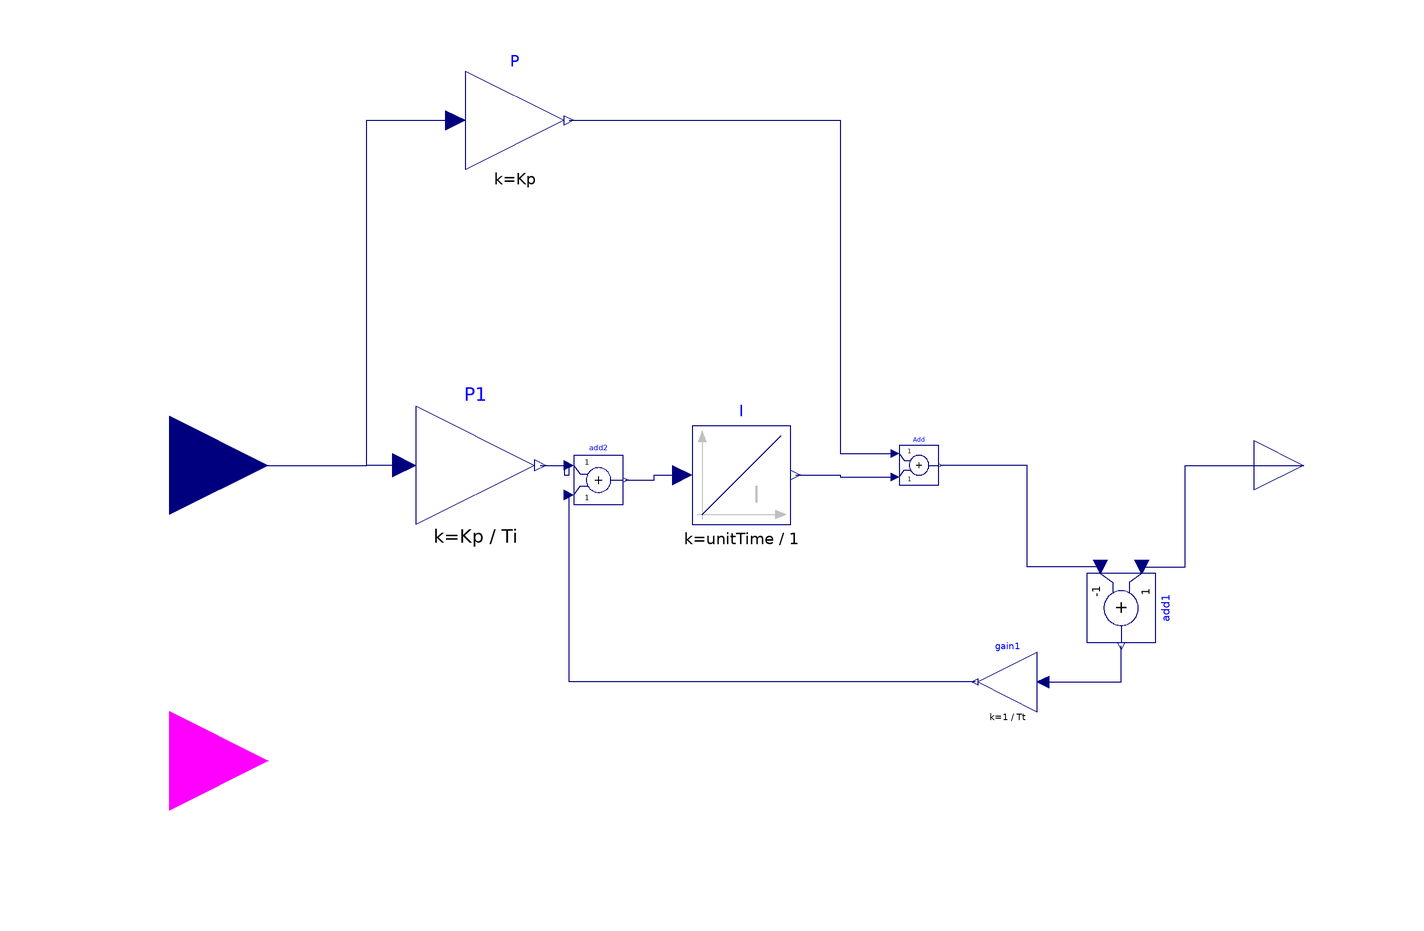

This picture is the connection diagram that the Modelica source below describes through its graphical annotations.

block PID_AW_reset3 "PI-with anti-windup and reset"
  import Modelica.Blocks.Types.InitPID;
  import Modelica.Blocks.Types.Init;
  extends Modelica.Blocks.Interfaces.SISO;

  //parameter Real k(unit="1")=1 "Gain";
  parameter Modelica.SIunits.Time Ti(min=Modelica.Constants.small, start=0.5)
    "Time Constant of Integrator";

  parameter Modelica.Blocks.Types.InitPID initType= Modelica.Blocks.Types.InitPID.InitialOutput
    "Type of initialization (1: no init, 2: steady state, 3: initial state, 4: initial output)"
                                     annotation(Evaluate=true,
      Dialog(group="Initialization"));
  parameter Real y_start=0 "Initial value of output"
    annotation(Dialog(enable=initType == InitPID.InitialOutput, group=
          "Initialization"));
  constant Modelica.SIunits.Time unitTime=1 annotation (HideResult=true);
  parameter Real Kp,  uMax, uMin;
  parameter Modelica.SIunits.Time Tt;

  Modelica.Blocks.Math.Gain P(k=Kp) "Proportional part of PID controller"
    annotation (Placement(transformation(extent={{-60,60},{-40,80}},  rotation=0)));
  Modelica.Blocks.Continuous.Integrator I(
    y_start=y_start/Kp,
    k=unitTime/1,
    initType=Modelica.Blocks.Types.Init.InitialOutput)
    "Integral part of PID controller" annotation (Placement(transformation(
          extent={{-14,-12},{6,8}},  rotation=0)));
  Modelica.Blocks.Math.Add  Add annotation (Placement(transformation(extent={{28,-4},
            {36,4}},       rotation=0)));
  Modelica.Blocks.Math.Gain P1(k=Kp/Ti) "Proportional part of PID controller"
    annotation (Placement(transformation(extent={{-70,-12},{-46,12}}, rotation=0)));
  Modelica.Blocks.Math.Add add1(k2=-1)
    annotation (Placement(transformation(extent={{-7,-7},{7,7}},
        rotation=-90,
        origin={73,-29})));
  Modelica.Blocks.Math.Gain gain1(k=1/Tt)
    annotation (Placement(transformation(extent={{56,-50},{44,-38}})));
  Modelica.Blocks.Math.Add add2
    annotation (Placement(transformation(extent={{-38,-8},{-28,2}})));
  Modelica.Blocks.Interfaces.BooleanInput reset annotation(
    Placement(visible = true, transformation(origin = {-120, -60}, extent = {{-20, -20}, {20, 20}}, rotation = 0), iconTransformation(origin = {-120, -80}, extent = {{-20, -20}, {20, 20}}, rotation = -360)));
initial equation
//   if initType==InitPID.InitialOutput then
//      y = y_start;
//   end if;

equation
  when reset then
    reinit(I.y, y_start / Kp + u);
  end when;
  connect(u, P.u) annotation(
    Line(points = {{-120, 0}, {-80, 0}, {-80, 70}, {-62, 70}}, color = {0, 0, 127}));
  connect(P.y, Add.u1) annotation(
    Line(points = {{-39, 70}, {16, 70}, {16, 2.4}, {27.2, 2.4}}, color = {0, 0, 127}));
  connect(I.y, Add.u2) annotation(
    Line(points = {{7, -2}, {16, -2}, {16, -2.4}, {27.2, -2.4}}, color = {0, 0, 127}));
  connect(P1.u, P.u) annotation(
    Line(points = {{-72.4, -2.22045e-016}, {-74, -2.22045e-016}, {-74, 0}, {-80, 0}, {-80, 70}, {-62, 70}}, color = {0, 0, 127}, smooth = Smooth.None));
  connect(add1.u1, y) annotation(
    Line(points = {{77.2, -20.6}, {86, -20.6}, {86, 0}, {110, 0}}, color = {0, 0, 127}, smooth = Smooth.None));
  connect(add1.u2, Add.y) annotation(
    Line(points = {{68.8, -20.6}, {54, -20.6}, {54, 0}, {36.4, 0}}, color = {0, 0, 127}, smooth = Smooth.None));
  connect(gain1.u, add1.y) annotation(
    Line(points = {{57.2, -44}, {73, -44}, {73, -36.7}}, color = {0, 0, 127}, smooth = Smooth.None));
  connect(P1.y, add2.u1) annotation(
    Line(points = {{-44.8, 0}, {-40, 0}, {-40, -2}, {-39, -2}, {-39, 0}}, color = {0, 0, 127}, smooth = Smooth.None));
  connect(add2.y, I.u) annotation(
    Line(points = {{-27.5, -3}, {-21.75, -3}, {-21.75, -2}, {-16, -2}}, color = {0, 0, 127}, smooth = Smooth.None));
  connect(gain1.y, add2.u2) annotation(
    Line(points = {{43.4, -44}, {-39, -44}, {-39, -6}}, color = {0, 0, 127}, smooth = Smooth.None));
  annotation(
    defaultComponentName = "PID",
    Icon(coordinateSystem(preserveAspectRatio = false, initialScale = 0.1), graphics = {Line(points = {{-80, 78}, {-80, -90}}, color = {192, 192, 192}), Polygon(lineColor = {192, 192, 192}, fillColor = {192, 192, 192}, fillPattern = FillPattern.Solid, points = {{-80, 90}, {-88, 68}, {-72, 68}, {-80, 90}}), Line(points = {{-90, -80}, {82, -80}}, color = {192, 192, 192}), Polygon(lineColor = {192, 192, 192}, fillColor = {192, 192, 192}, fillPattern = FillPattern.Solid, points = {{90, -80}, {68, -72}, {68, -88}, {90, -80}}), Line(points = {{-80, -80}, {-80, -20}, {60, 80}}, color = {0, 0, 127}), Text(lineColor = {192, 192, 192}, extent = {{-20, -60}, {80, -20}}, textString = "PID"), Text(extent = {{-150, -150}, {150, -110}}, textString = "Ti=%Ti")}),
    Documentation(info = "<HTML>
<p>
This is the text-book version of a PID-controller.
For a more practically useful PID-controller, use
block LimPID.
</p>

<p>
The PID block can be initialized in different
ways controlled by parameter <b>initType</b>. The possible
values of initType are defined in
<a href=\"modelica://Modelica.Blocks.Types.InitPID\">Modelica.Blocks.Types.InitPID</a>.
This type is identical to
<a href=\"modelica://Modelica.Blocks.Types.Init\">Types.Init</a>,
with the only exception that the additional option
<b>DoNotUse_InitialIntegratorState</b> is added for
backward compatibility reasons (= integrator is initialized with
InitialState whereas differential part is initialized with
NoInit which was the initialization in version 2.2 of the Modelica
standard library).
</p>

<p>
Based on the setting of initType, the integrator (I) and derivative (D)
blocks inside the PID controller are initialized according to the following table:
</p>

<table border=1 cellspacing=0 cellpadding=2>
  <tr><td valign=\"top\"><b>initType</b></td>
      <td valign=\"top\"><b>I.initType</b></td>
      <td valign=\"top\"><b>D.initType</b></td></tr>

  <tr><td valign=\"top\"><b>NoInit</b></td>
      <td valign=\"top\">NoInit</td>
      <td valign=\"top\">NoInit</td></tr>

  <tr><td valign=\"top\"><b>SteadyState</b></td>
      <td valign=\"top\">SteadyState</td>
      <td valign=\"top\">SteadyState</td></tr>

  <tr><td valign=\"top\"><b>InitialState</b></td>
      <td valign=\"top\">InitialState</td>
      <td valign=\"top\">InitialState</td></tr>

  <tr><td valign=\"top\"><b>InitialOutput</b><br>
          and initial equation: y = y_start</td>
      <td valign=\"top\">NoInit</td>
      <td valign=\"top\">SteadyState</td></tr>

  <tr><td valign=\"top\"><b>DoNotUse_InitialIntegratorState</b></td>
      <td valign=\"top\">InitialState</td>
      <td valign=\"top\">NoInit</td></tr>
</table>

<p>
In many cases, the most useful initial condition is
<b>SteadyState</b> because initial transients are then no longer
present. If initType = InitPID.SteadyState, then in some
cases difficulties might occur. The reason is the
equation of the integrator:
</p>

<pre>
   <b>der</b>(y) = k*u;
</pre>

<p>
The steady state equation \"der(x)=0\" leads to the condition that the input u to the
integrator is zero. If the input u is already (directly or indirectly) defined
by another initial condition, then the initialization problem is <b>singular</b>
(has none or infinitely many solutions). This situation occurs often
for mechanical systems, where, e.g., u = desiredSpeed - measuredSpeed and
since speed is both a state and a derivative, it is natural to
initialize it with zero. As sketched this is, however, not possible.
The solution is to not initialize u or the variable that is used
to compute u by an algebraic equation.
</p>

</html>"),
    Diagram(coordinateSystem(preserveAspectRatio = false, extent = {{-100, -100}, {100, 100}})));
end PID_AW_reset3;